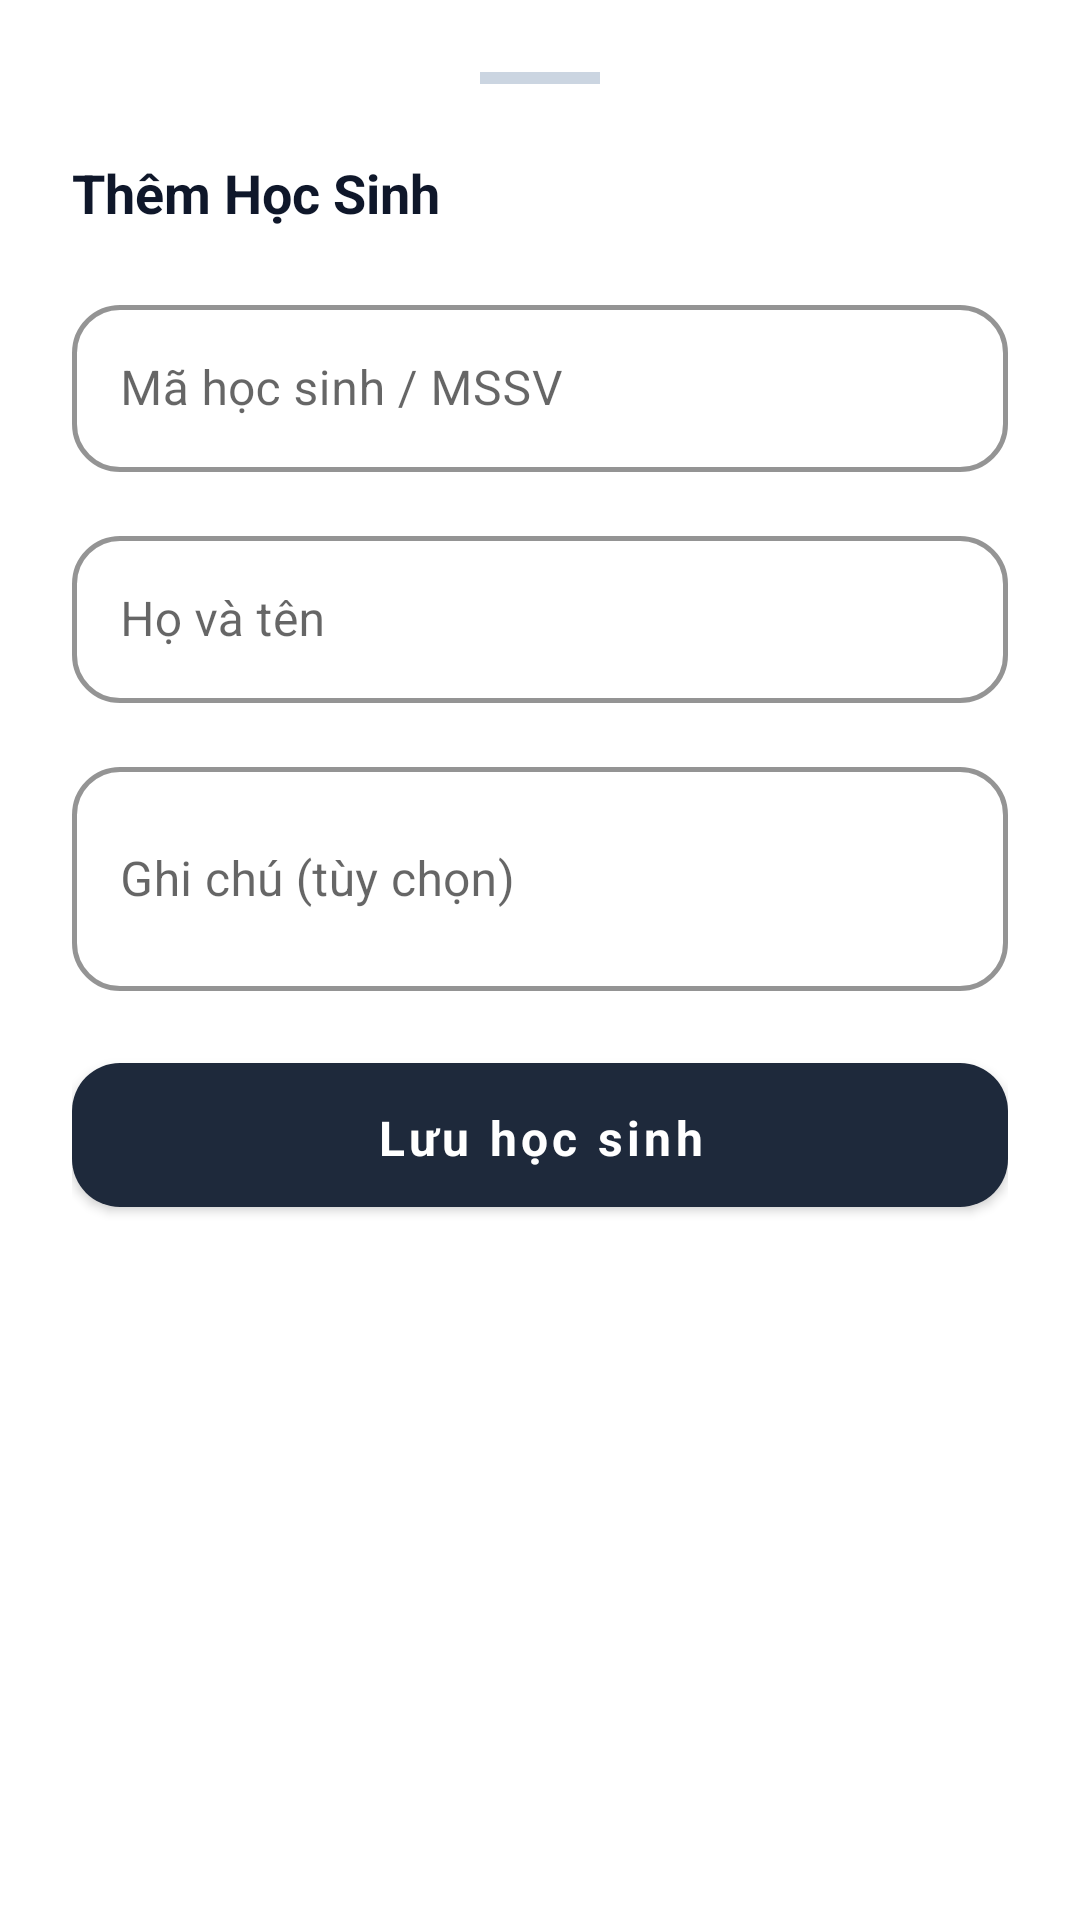

Write the Android layout XML for this screen, with the resource values it uses.
<!-- AndroidManifest.xml: application theme Theme.ClassManagerDemo -->
<!-- res/layout/dialog_add_student.xml -->
<?xml version="1.0" encoding="utf-8"?>
<LinearLayout xmlns:android="http://schemas.android.com/apk/res/android"
    xmlns:app="http://schemas.android.com/apk/res-auto"
    android:layout_width="match_parent"
    android:layout_height="wrap_content"
    android:orientation="vertical"
    android:padding="24dp">

    <View android:layout_width="40dp" android:layout_height="4dp"
        android:layout_gravity="center_horizontal" android:layout_marginBottom="24dp"
        android:background="#CBD5E1" />

    <TextView android:id="@+id/tvDialogTitle"
        android:layout_width="wrap_content" android:layout_height="wrap_content"
        android:text="Thêm Học Sinh" android:textSize="18sp" android:textStyle="bold"
        android:textColor="@color/text_primary" android:layout_marginBottom="20dp" />

    <com.google.android.material.textfield.TextInputLayout
        style="@style/Widget.App.TextInputLayout"
        android:layout_width="match_parent"
        android:layout_height="wrap_content">
        <com.google.android.material.textfield.TextInputEditText
            android:id="@+id/edtStudentCode"
            android:layout_width="match_parent"
            android:layout_height="wrap_content"
            android:hint="Mã học sinh / MSSV"
            android:inputType="text" />
    </com.google.android.material.textfield.TextInputLayout>

    <com.google.android.material.textfield.TextInputLayout
        style="@style/Widget.App.TextInputLayout"
        android:layout_width="match_parent"
        android:layout_height="wrap_content">
        <com.google.android.material.textfield.TextInputEditText
            android:id="@+id/edtStudentName"
            android:layout_width="match_parent"
            android:layout_height="wrap_content"
            android:hint="Họ và tên"
            android:inputType="textPersonName" />
    </com.google.android.material.textfield.TextInputLayout>

    <com.google.android.material.textfield.TextInputLayout
        style="@style/Widget.App.TextInputLayout"
        android:layout_width="match_parent"
        android:layout_height="wrap_content">
        <com.google.android.material.textfield.TextInputEditText
            android:id="@+id/edtStudentNote"
            android:layout_width="match_parent"
            android:layout_height="wrap_content"
            android:hint="Ghi chú (tùy chọn)"
            android:inputType="textMultiLine"
            android:minLines="2" />
    </com.google.android.material.textfield.TextInputLayout>

    <com.google.android.material.button.MaterialButton
        android:id="@+id/btnSaveStudent"
        style="@style/Widget.App.Button"
        android:layout_width="match_parent" android:layout_height="wrap_content"
        android:layout_marginTop="8dp"
        android:text="Lưu học sinh" />
</LinearLayout>
<!-- resources referenced by this layout -->
<resources>
  <color name="text_primary">#0F172A</color>
  <style name="Widget.App.Button" parent="Widget.MaterialComponents.Button">
          <item name="cornerRadius">16dp</item>
          <item name="android:insetTop">0dp</item>
          <item name="android:insetBottom">0dp</item>
          <item name="android:textAllCaps">false</item>
          <item name="android:textStyle">bold</item>
          <item name="android:textSize">16sp</item>
          <item name="android:layout_marginBottom">8dp</item>
          <item name="android:paddingTop">14dp</item>
          <item name="android:paddingBottom">12dp</item>
      </style>
  <style name="Widget.App.TextInputLayout" parent="Widget.MaterialComponents.TextInputLayout.OutlinedBox">
          <item name="boxCornerRadiusTopStart">16dp</item>
          <item name="boxCornerRadiusTopEnd">16dp</item>
          <item name="boxCornerRadiusBottomStart">16dp</item>
          <item name="boxCornerRadiusBottomEnd">16dp</item>
          <item name="boxStrokeColor">@color/primary</item>
          <item name="boxStrokeWidth">1.5dp</item>
          <item name="hintTextColor">@color/primary</item>
          <item name="android:layout_marginBottom">16dp</item>
      </style>
  <style name="Theme.ClassManagerDemo" parent="Theme.MaterialComponents.DayNight.NoActionBar">
          
          <item name="colorPrimary">@color/primary</item>
          <item name="colorPrimaryDark">@color/primary_dark</item>
          <item name="colorAccent">@color/accent</item>
          <item name="android:fontFamily">sans-serif</item>
          <item name="android:windowLightStatusBar">true</item>
          <item name="android:statusBarColor">@color/primary_dark</item>
      </style>
  <color name="primary">#1E293B</color>
  <color name="primary_dark">#0F172A</color>
  <color name="accent">#F59E0B</color>
</resources>
